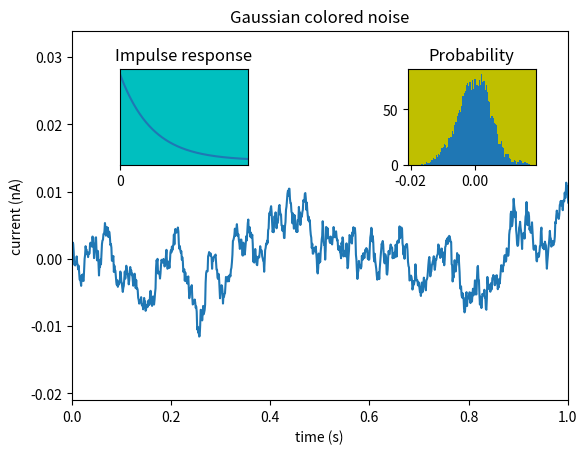

Here is the Python script that generated this plot:
import matplotlib.pyplot as plt
import numpy as np

# create some data to use for the plot
dt = 0.001
t = np.arange(0.0, 10.0, dt)
r = np.exp(-t[:1000]/0.05)               # impulse response
x = np.random.randn(len(t))
s = np.convolve(x, r)[:len(x)]*dt  # colored noise

# the main axes is subplot(111) by default
plt.plot(t, s)
plt.axis([0, 1, 1.1*np.amin(s), 2*np.amax(s)])    #xmin, xmax, ymin, ymax
plt.xlabel('time (s)')
plt.ylabel('current (nA)')
plt.title('Gaussian colored noise')


# this is an inset axes over the main axes  ;;在主图上放一个小插图，使用axes()
#  Add an axes (坐标轴) to the figure, and 位置在 rect
#  1. axes() by itself creates a default full subplot(111) window axis.
#  2. axes(rect, facecolor='w') where rect = [left, bottom, width, height] in normalized (0, 1) units. facecolor is the background color for the axis, default white.
#  2. axes(h) where h is an axes instance makes h the current axis. An Axes instance is returned.
#
a = plt.axes([0.65, 0.6, .2, .2], facecolor='y')   # 注意： 这里的rect 位置是从整个画布的 左下角 (0,0）开始计算的，而不是从坐标轴的原点开始计算的。
n, bins, patches = plt.hist(s, 100, density=True)     # hist(x, bins), bins 应该是细化的步数， 数值越大，越是细化
print(s)
plt.title('Probability')
#plt.xticks([])
#plt.yticks([])

# this is another inset axes over the main axes
a = plt.axes([0.2, 0.6, .2, .2], facecolor='c')
plt.plot(t[:len(r)], r)
plt.title('Impulse response')
plt.xlim(0, 0.2)
plt.xticks(np.linspace(0.0, 1.0, 1))
plt.yticks([])

plt.show()